Photos from the image-classification dataset "makes" in the GitHub repository nazarlielmaddin/vehicle-recognizer. Its 34 classes are: BAIC, BMW, BYD, Bentley, Changan, Chery, Chevrolet, DFSK, Ford, GAC, Geely, GWM, HOWO, Haval, Honda, Hyundai, Infiniti, Jeep, Kia, Lada, Land Rover, Lexus, Li Auto, Lynk, Lynk and Co, Mazda, Mercedes-Benz, Mitsubishi, Nissan, Porsche, Soueast, Toyota, Volkswagen, Zeekr.

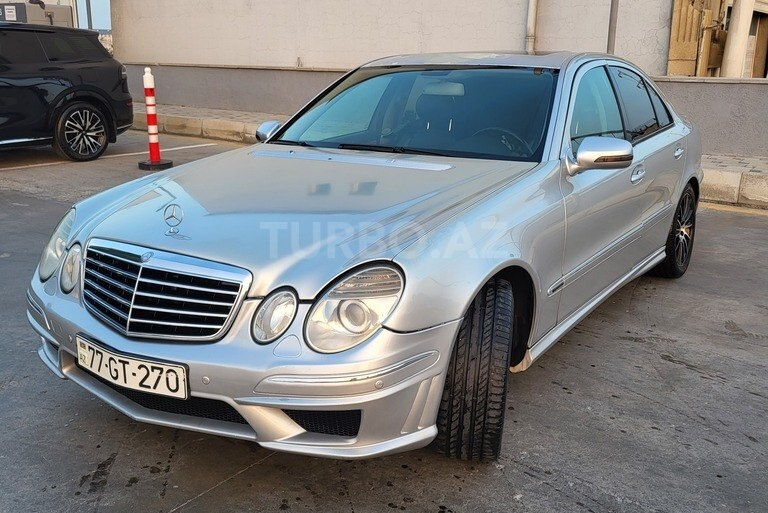
Label: Mercedes-Benz

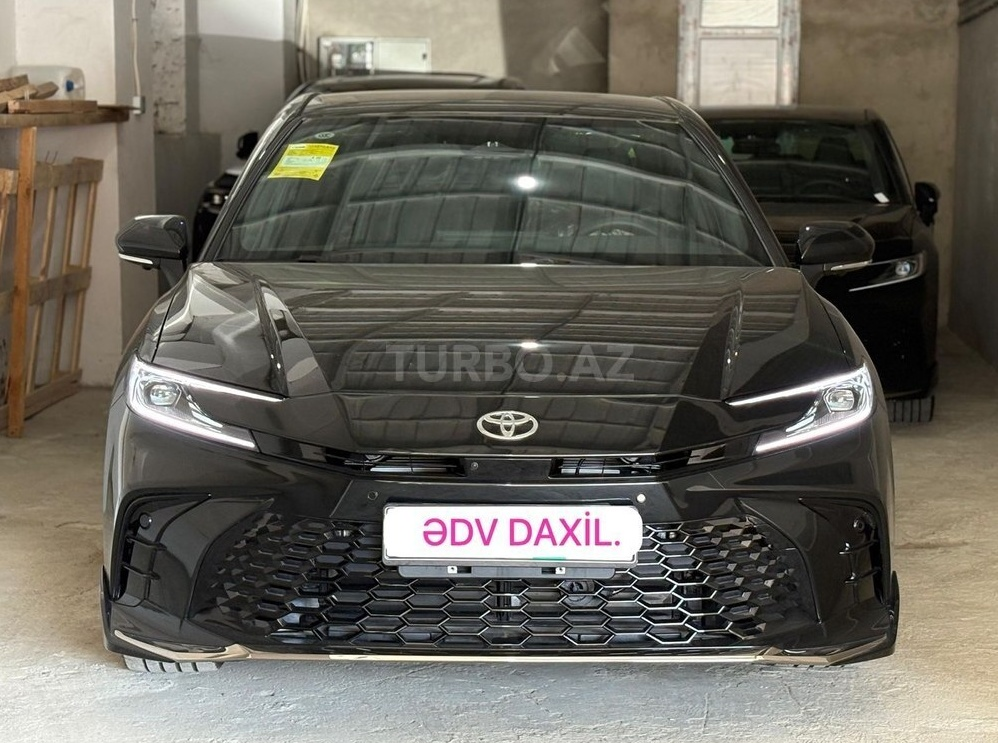
Label: Toyota

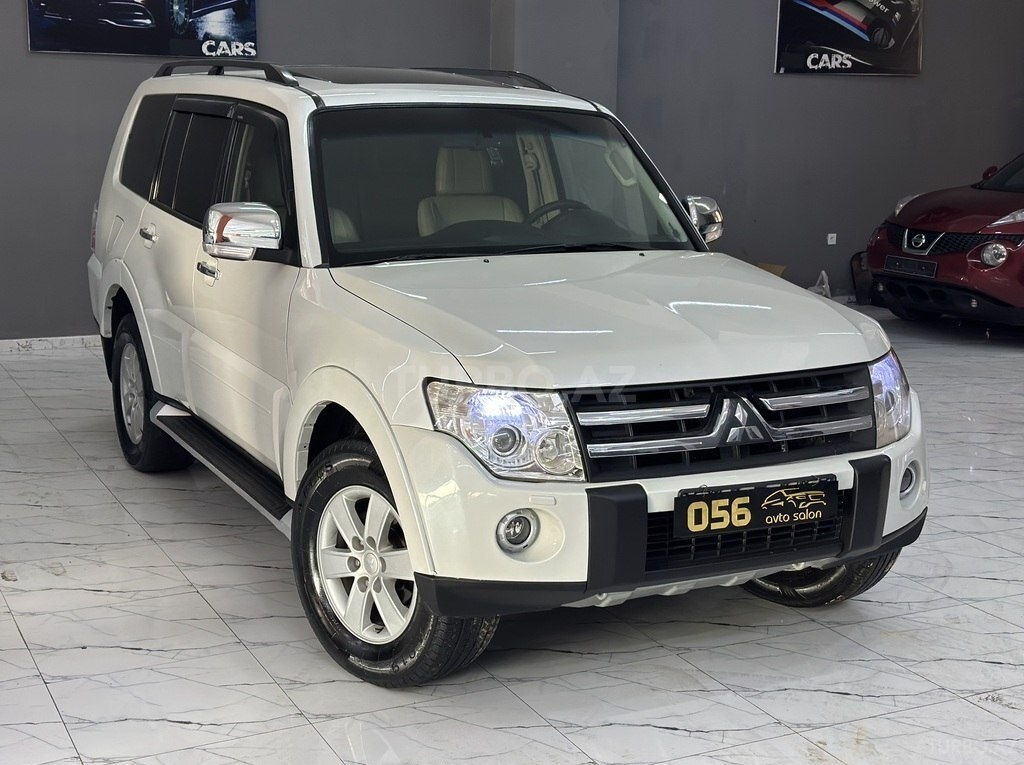
Label: Mitsubishi

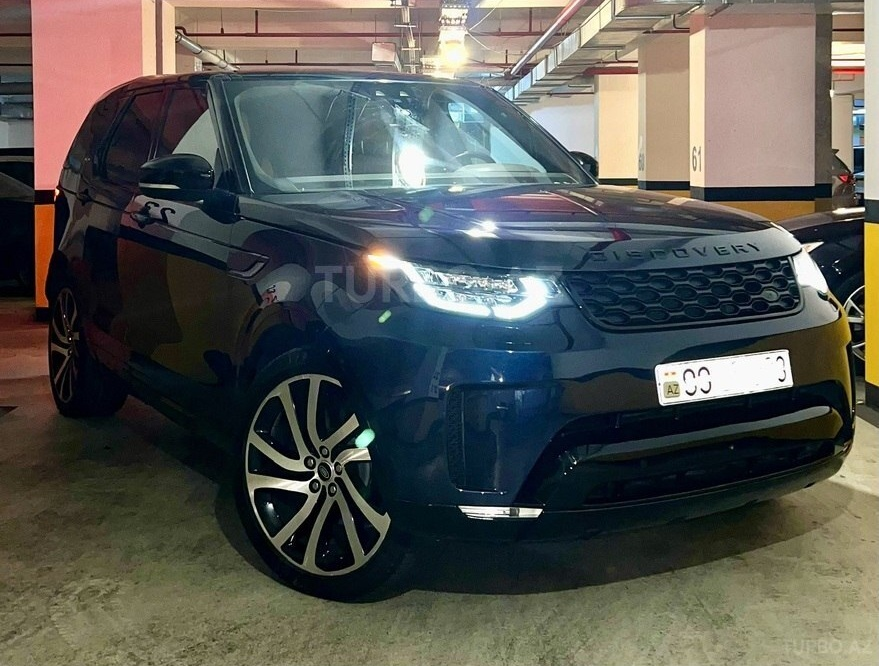
Label: Land Rover

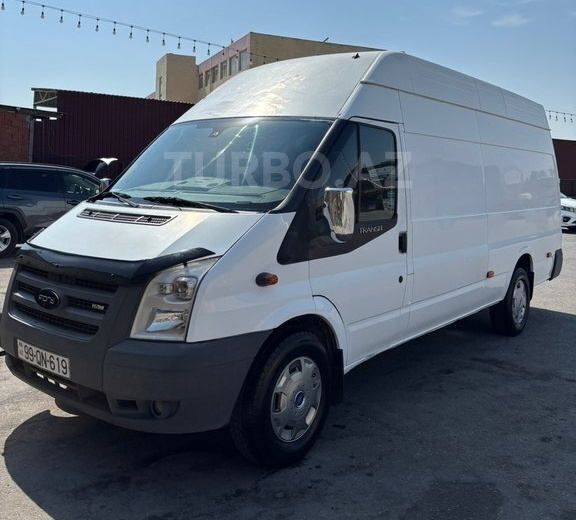
Label: Ford

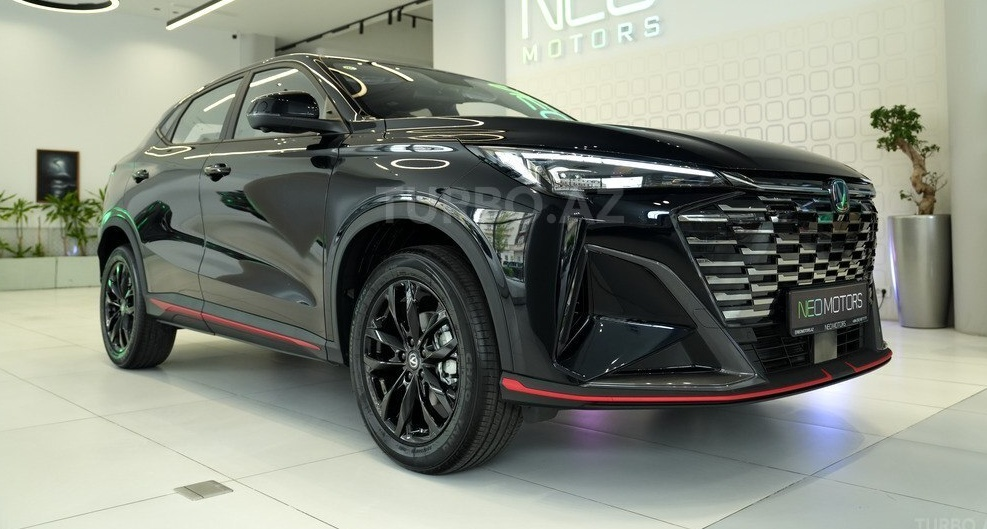
Label: Changan
